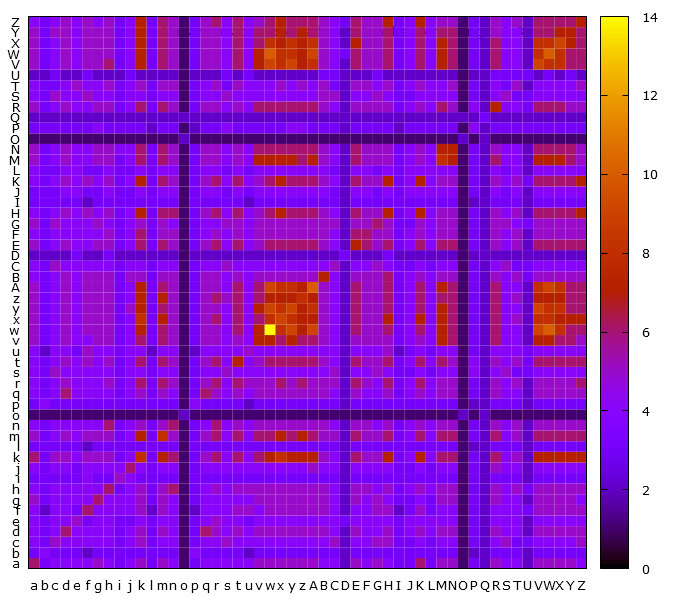

Values plotted in this chart, from the file beside it:
, a, b, c, d, e, f, g, h, i, j, k, l, m, n, o, p, q, r, s, t, u, v, w
a, 6, 3, 4, 4, 4, 4, 5, 4, 3, 4, 5, 3, 5, 4, 1, 3, 4, 4, 4, 4, 4, 5, 5
b, 3, 4, 3, 3, 3, 2, 3, 3, 3, 3, 3, 3, 3, 3, 1, 4, 3, 3, 3, 3, 2, 3, 3
c, 4, 3, 5, 4, 4, 4, 4, 4, 3, 4, 5, 3, 4, 4, 1, 3, 4, 4, 5, 4, 4, 4, 4
d, 4, 3, 4, 6, 4, 4, 4, 4, 3, 4, 5, 3, 5, 4, 1, 3, 6, 5, 4, 5, 4, 5, 5
e, 4, 3, 4, 4, 5, 3, 4, 4, 3, 3, 4, 3, 4, 4, 1, 3, 4, 5, 4, 4, 3, 4, 4
f, 4, 2, 4, 4, 3, 6, 4, 4, 4, 4, 5, 2, 5, 4, 1, 2, 4, 4, 4, 5, 5, 4, 5
g, 5, 3, 4, 4, 4, 4, 6, 4, 4, 4, 5, 3, 5, 4, 1, 3, 4, 4, 4, 4, 4, 5, 5
h, 4, 3, 4, 4, 4, 4, 4, 6, 3, 4, 5, 3, 5, 6, 1, 3, 4, 5, 4, 5, 5, 5, 5
i, 3, 3, 3, 3, 3, 4, 3, 3, 5, 4, 3, 3, 3, 3, 1, 3, 3, 3, 3, 3, 3, 3, 3
j, 4, 3, 4, 4, 3, 4, 4, 4, 4, 6, 4, 3, 4, 4, 1, 3, 4, 4, 4, 4, 4, 4, 4
k, 6, 3, 5, 5, 4, 5, 5, 5, 3, 4, 8, 3, 7, 6, 1, 3, 5, 6, 4, 6, 4, 6, 7
l, 3, 3, 3, 3, 3, 2, 3, 3, 3, 3, 3, 3, 3, 3, 1, 3, 3, 3, 3, 3, 3, 3, 3
m, 5, 3, 4, 5, 4, 5, 5, 5, 3, 4, 7, 3, 8, 5, 1, 3, 5, 6, 4, 6, 4, 6, 6
n, 4, 3, 4, 4, 4, 4, 4, 6, 3, 4, 5, 3, 5, 6, 1, 3, 4, 6, 4, 5, 4, 5, 5
o, 1, 1, 1, 1, 1, 1, 1, 1, 1, 1, 1, 1, 1, 1, 2, 1, 1, 1, 1, 1, 1, 1, 1
p, 3, 4, 3, 3, 3, 3, 3, 3, 3, 3, 3, 3, 3, 3, 1, 4, 3, 3, 3, 3, 2, 3, 3
q, 4, 3, 4, 6, 4, 4, 4, 4, 3, 4, 5, 3, 5, 4, 1, 3, 6, 5, 4, 5, 4, 5, 5
r, 4, 3, 4, 5, 4, 4, 4, 5, 3, 4, 6, 3, 6, 5, 1, 3, 5, 6, 4, 6, 5, 5, 5
s, 4, 3, 5, 4, 4, 4, 4, 4, 3, 4, 4, 3, 4, 4, 1, 3, 4, 4, 5, 4, 4, 4, 4
t, 4, 3, 4, 5, 4, 5, 4, 5, 3, 4, 6, 3, 6, 5, 1, 3, 5, 6, 4, 7, 4, 5, 6
u, 4, 2, 4, 4, 3, 5, 4, 4, 3, 4, 4, 2, 4, 4, 1, 2, 4, 4, 4, 4, 5, 4, 4
v, 5, 3, 4, 5, 4, 4, 5, 5, 3, 4, 6, 3, 6, 5, 1, 3, 5, 5, 4, 5, 4, 7, 7
w, 5, 3, 4, 5, 4, 5, 5, 5, 3, 4, 7, 3, 6, 5, 1, 3, 5, 5, 4, 6, 4, 7, 14
x, 5, 3, 4, 5, 4, 5, 5, 5, 3, 4, 8, 3, 7, 5, 1, 3, 5, 6, 4, 6, 4, 6, 8
y, 5, 3, 4, 5, 4, 5, 5, 5, 3, 5, 7, 3, 6, 5, 1, 3, 5, 5, 4, 6, 4, 7, 9
z, 5, 3, 4, 5, 4, 5, 5, 5, 3, 4, 7, 3, 7, 5, 1, 3, 5, 6, 5, 6, 4, 6, 7
A, 5, 3, 4, 5, 4, 5, 5, 5, 3, 4, 7, 3, 6, 5, 1, 3, 5, 5, 4, 6, 4, 6, 9
B, 4, 3, 4, 5, 4, 5, 5, 5, 3, 5, 5, 3, 5, 5, 1, 3, 5, 5, 4, 5, 4, 5, 5
C, 4, 3, 5, 4, 4, 4, 4, 4, 3, 4, 4, 3, 4, 4, 1, 3, 4, 4, 5, 4, 4, 4, 4
D, 2, 2, 2, 2, 3, 2, 2, 3, 2, 2, 2, 2, 2, 2, 1, 2, 2, 2, 2, 2, 2, 2, 2
E, 5, 3, 4, 5, 4, 4, 5, 5, 3, 4, 6, 3, 6, 5, 1, 3, 5, 6, 4, 6, 4, 5, 6
F, 4, 3, 4, 4, 4, 4, 4, 5, 3, 4, 6, 3, 5, 5, 1, 3, 4, 5, 4, 5, 4, 5, 5
G, 5, 3, 5, 4, 4, 4, 5, 4, 3, 4, 5, 3, 5, 4, 1, 3, 4, 4, 5, 5, 4, 5, 5
H, 4, 3, 4, 5, 4, 5, 4, 5, 3, 4, 7, 3, 6, 6, 1, 3, 5, 6, 4, 6, 4, 5, 6
I, 3, 3, 3, 3, 3, 2, 3, 3, 3, 3, 3, 3, 3, 3, 1, 3, 3, 3, 3, 3, 2, 3, 3
J, 3, 3, 3, 4, 4, 3, 3, 4, 3, 3, 4, 3, 4, 4, 1, 3, 4, 4, 3, 4, 3, 4, 4
K, 4, 3, 4, 5, 4, 5, 4, 5, 3, 4, 7, 3, 6, 5, 1, 3, 5, 6, 4, 6, 4, 5, 6
L, 4, 3, 3, 4, 4, 3, 3, 4, 3, 3, 4, 3, 4, 4, 1, 3, 4, 4, 3, 4, 3, 4, 4
M, 5, 3, 4, 5, 4, 4, 5, 5, 3, 4, 6, 3, 6, 5, 1, 3, 5, 5, 4, 5, 4, 7, 7
N, 5, 3, 4, 5, 4, 4, 5, 5, 4, 4, 6, 3, 6, 5, 1, 3, 5, 5, 4, 5, 4, 6, 6
O, 1, 1, 1, 1, 1, 1, 1, 1, 1, 1, 1, 1, 1, 1, 2, 1, 1, 1, 1, 1, 1, 1, 1
P, 3, 3, 3, 3, 3, 3, 4, 3, 3, 3, 3, 2, 3, 3, 1, 2, 3, 3, 4, 3, 3, 3, 3
Q, 2, 2, 2, 2, 2, 2, 2, 2, 2, 2, 2, 2, 2, 2, 2, 2, 2, 2, 2, 2, 2, 2, 2
R, 5, 3, 4, 5, 4, 4, 5, 5, 3, 4, 6, 3, 6, 5, 1, 3, 5, 5, 4, 5, 4, 6, 6
S, 4, 3, 5, 4, 4, 5, 4, 4, 3, 4, 4, 3, 4, 4, 1, 3, 4, 4, 5, 4, 4, 4, 4
T, 4, 3, 3, 4, 5, 4, 4, 5, 3, 4, 5, 3, 5, 5, 1, 3, 4, 5, 3, 5, 4, 4, 4
U, 2, 2, 3, 2, 2, 3, 2, 2, 2, 3, 2, 2, 2, 2, 1, 2, 2, 2, 3, 2, 3, 2, 2
V, 5, 3, 4, 5, 4, 5, 5, 6, 3, 4, 7, 3, 6, 5, 1, 3, 5, 5, 4, 6, 4, 7, 9
W, 5, 3, 4, 5, 4, 5, 5, 5, 3, 4, 7, 3, 6, 5, 1, 3, 5, 5, 4, 6, 4, 7, 10
X, 5, 3, 4, 5, 4, 5, 5, 5, 3, 4, 7, 3, 6, 5, 1, 3, 5, 5, 4, 6, 4, 6, 8
Y, 5, 3, 5, 5, 4, 5, 5, 5, 3, 4, 7, 3, 6, 5, 1, 3, 5, 5, 4, 6, 4, 6, 6
Z, 4, 3, 4, 5, 4, 5, 4, 5, 3, 4, 7, 3, 6, 5, 1, 3, 5, 6, 4, 6, 4, 5, 6
